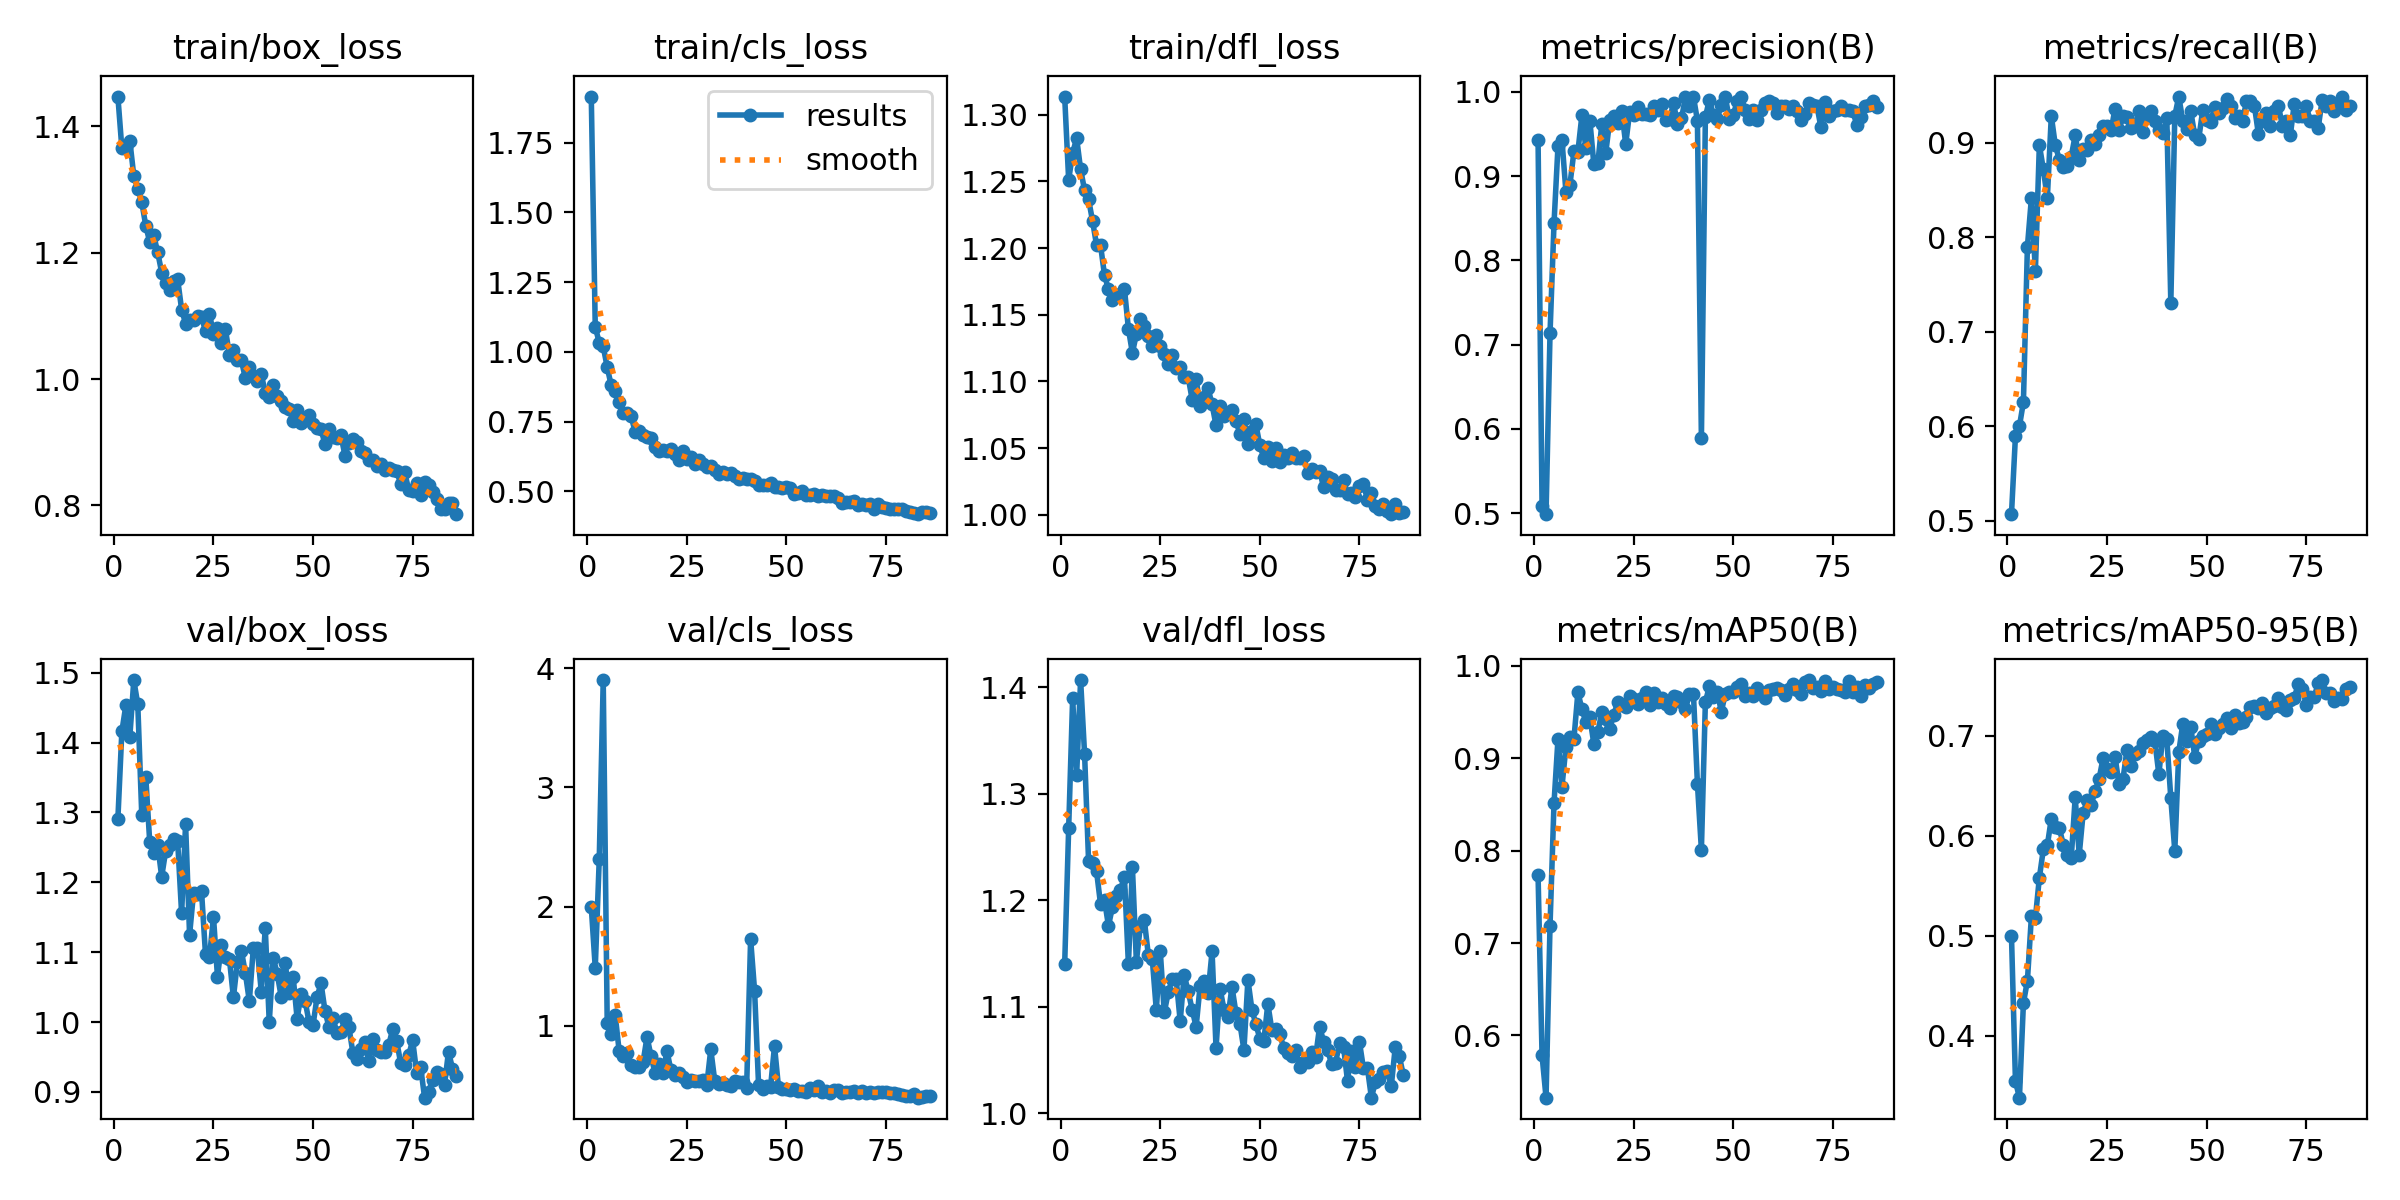

Values plotted in this chart, from the file beside it:
epoch, train/box_loss, train/cls_loss, train/dfl_loss, metrics/precision(B), metrics/recall(B), metrics/mAP50(B), metrics/mAP50-95(B), val/box_loss, val/cls_loss, val/dfl_loss, lr/pg0, lr/pg1, lr/pg2
1, 1.447, 1.916, 1.314, 0.9428, 0.5069, 0.7731, 0.5, 1.291, 1.997, 1.14, 0.0006496, 0.0006496, 0.0006496
2, 1.365, 1.089, 1.251, 0.5081, 0.5897, 0.5784, 0.3547, 1.416, 1.487, 1.267, 0.001303, 0.001303, 0.001303
3, 1.368, 1.033, 1.271, 0.4987, 0.6, 0.5327, 0.3384, 1.453, 2.396, 1.39, 0.001944, 0.001944, 0.001944
4, 1.377, 1.02, 1.282, 0.7134, 0.6256, 0.7189, 0.433, 1.408, 3.9, 1.317, 0.001941, 0.001941, 0.001941
5, 1.322, 0.9451, 1.259, 0.8439, 0.7897, 0.8512, 0.4551, 1.49, 1.029, 1.407, 0.001921, 0.001921, 0.001921
6, 1.301, 0.8802, 1.243, 0.9358, 0.841, 0.9208, 0.5193, 1.455, 0.9333, 1.337, 0.001901, 0.001901, 0.001901
7, 1.28, 0.8616, 1.237, 0.9426, 0.7641, 0.8692, 0.5176, 1.296, 1.093, 1.237, 0.001881, 0.001881, 0.001881
8, 1.243, 0.8201, 1.22, 0.881, 0.8974, 0.9123, 0.558, 1.351, 0.7905, 1.235, 0.001861, 0.001861, 0.001861
9, 1.217, 0.781, 1.202, 0.8901, 0.8719, 0.9223, 0.5864, 1.257, 0.7449, 1.227, 0.001842, 0.001842, 0.001842
10, 1.228, 0.7807, 1.202, 0.9293, 0.841, 0.9206, 0.5903, 1.242, 0.7748, 1.196, 0.001822, 0.001822, 0.001822
11, 1.201, 0.7701, 1.18, 0.9292, 0.9282, 0.9712, 0.6172, 1.253, 0.6748, 1.2, 0.001802, 0.001802, 0.001802
12, 1.169, 0.7136, 1.169, 0.9722, 0.8974, 0.9531, 0.609, 1.208, 0.6596, 1.176, 0.001782, 0.001782, 0.001782
13, 1.151, 0.7152, 1.161, 0.933, 0.8821, 0.9389, 0.6079, 1.245, 0.6591, 1.194, 0.001762, 0.001762, 0.001762
14, 1.141, 0.7026, 1.164, 0.966, 0.8742, 0.944, 0.5912, 1.253, 0.6972, 1.204, 0.001743, 0.001743, 0.001743
15, 1.155, 0.6945, 1.166, 0.9143, 0.8752, 0.9154, 0.5808, 1.262, 0.9085, 1.21, 0.001723, 0.001723, 0.001723
16, 1.159, 0.6919, 1.169, 0.9152, 0.8852, 0.9282, 0.5777, 1.26, 0.7471, 1.222, 0.001703, 0.001703, 0.001703
17, 1.11, 0.6605, 1.139, 0.962, 0.9077, 0.9496, 0.6384, 1.156, 0.6058, 1.14, 0.001683, 0.001683, 0.001683
18, 1.088, 0.6445, 1.121, 0.9281, 0.8821, 0.9426, 0.5807, 1.283, 0.6831, 1.231, 0.001663, 0.001663, 0.001663
19, 1.094, 0.647, 1.136, 0.9667, 0.8938, 0.9319, 0.623, 1.125, 0.6071, 1.142, 0.001644, 0.001644, 0.001644
20, 1.093, 0.6454, 1.147, 0.9712, 0.8923, 0.947, 0.6354, 1.185, 0.7893, 1.176, 0.001624, 0.001624, 0.001624
21, 1.099, 0.652, 1.142, 0.9626, 0.9026, 0.9605, 0.6308, 1.183, 0.6283, 1.181, 0.001604, 0.001604, 0.001604
22, 1.098, 0.6338, 1.134, 0.9777, 0.8988, 0.9576, 0.6447, 1.187, 0.5892, 1.149, 0.001584, 0.001584, 0.001584
23, 1.077, 0.6136, 1.127, 0.9381, 0.9077, 0.9553, 0.6569, 1.097, 0.6067, 1.144, 0.001564, 0.001564, 0.001564
24, 1.104, 0.6458, 1.135, 0.9766, 0.918, 0.9673, 0.6776, 1.093, 0.5697, 1.097, 0.001545, 0.001545, 0.001545
25, 1.071, 0.6178, 1.127, 0.9728, 0.918, 0.9642, 0.6669, 1.151, 0.5311, 1.152, 0.001525, 0.001525, 0.001525
26, 1.081, 0.622, 1.121, 0.9819, 0.9128, 0.958, 0.6636, 1.065, 0.5475, 1.095, 0.001505, 0.001505, 0.001505
27, 1.058, 0.5992, 1.113, 0.9733, 0.936, 0.965, 0.679, 1.11, 0.5392, 1.113, 0.001485, 0.001485, 0.001485
28, 1.079, 0.6136, 1.12, 0.9736, 0.9128, 0.9717, 0.6512, 1.093, 0.5406, 1.126, 0.001465, 0.001465, 0.001465
29, 1.038, 0.597, 1.11, 0.9725, 0.9282, 0.957, 0.6566, 1.091, 0.5457, 1.126, 0.001446, 0.001446, 0.001446
30, 1.045, 0.588, 1.111, 0.9837, 0.9267, 0.9705, 0.6861, 1.035, 0.5068, 1.086, 0.001426, 0.001426, 0.001426
31, 1.03, 0.5893, 1.103, 0.9781, 0.9156, 0.9602, 0.6693, 1.085, 0.804, 1.13, 0.001406, 0.001406, 0.001406
32, 1.03, 0.5751, 1.103, 0.9858, 0.918, 0.9655, 0.6817, 1.102, 0.5387, 1.114, 0.001386, 0.001386, 0.001386
33, 1.002, 0.561, 1.086, 0.9667, 0.9333, 0.959, 0.6846, 1.07, 0.5152, 1.097, 0.001366, 0.001366, 0.001366
34, 1.019, 0.5694, 1.101, 0.9674, 0.9116, 0.9537, 0.6927, 1.03, 0.5252, 1.081, 0.001347, 0.001347, 0.001347
35, 1.004, 0.5604, 1.081, 0.9866, 0.9282, 0.9673, 0.6953, 1.105, 0.5088, 1.12, 0.001327, 0.001327, 0.001327
36, 0.9965, 0.566, 1.088, 0.9626, 0.9333, 0.9667, 0.6988, 1.105, 0.4941, 1.124, 0.001307, 0.001307, 0.001307
37, 1.008, 0.5544, 1.095, 0.9685, 0.9231, 0.9603, 0.6942, 1.044, 0.5401, 1.113, 0.001287, 0.001287, 0.001287
38, 0.9781, 0.5448, 1.083, 0.9935, 0.9128, 0.9529, 0.6614, 1.135, 0.5308, 1.152, 0.001267, 0.001267, 0.001267
39, 0.9719, 0.5482, 1.067, 0.9834, 0.91, 0.9696, 0.6998, 0.9996, 0.5319, 1.061, 0.001248, 0.001248, 0.001248
40, 0.9907, 0.5458, 1.081, 0.9945, 0.9258, 0.9699, 0.6961, 1.092, 0.4822, 1.117, 0.001228, 0.001228, 0.001228
41, 0.9726, 0.5428, 1.074, 0.9661, 0.7304, 0.8725, 0.6375, 1.069, 1.73, 1.097, 0.001208, 0.001208, 0.001208
42, 0.9649, 0.5382, 1.077, 0.5886, 0.9282, 0.8009, 0.5848, 1.036, 1.294, 1.091, 0.001188, 0.001188, 0.001188
43, 0.9556, 0.5215, 1.079, 0.9703, 0.9487, 0.9607, 0.6835, 1.084, 0.5045, 1.119, 0.001168, 0.001168, 0.001168
44, 0.9522, 0.5214, 1.07, 0.9907, 0.9231, 0.9777, 0.7116, 1.041, 0.4735, 1.094, 0.001149, 0.001149, 0.001149
45, 0.9344, 0.5244, 1.061, 0.9727, 0.9149, 0.9663, 0.6942, 1.065, 0.4965, 1.084, 0.001129, 0.001129, 0.001129
46, 0.951, 0.5286, 1.072, 0.9683, 0.9333, 0.9715, 0.709, 1.005, 0.4862, 1.059, 0.001109, 0.001109, 0.001109
47, 0.9309, 0.515, 1.053, 0.9849, 0.9077, 0.9503, 0.6791, 1.04, 0.831, 1.125, 0.001089, 0.001089, 0.001089
48, 0.9365, 0.5145, 1.062, 0.9944, 0.9035, 0.9693, 0.6945, 1.03, 0.4867, 1.097, 0.001069, 0.001069, 0.001069
49, 0.9438, 0.5114, 1.068, 0.9681, 0.934, 0.9719, 0.6993, 0.9999, 0.4742, 1.083, 0.00105, 0.00105, 0.00105
50, 0.9282, 0.5162, 1.052, 0.973, 0.9236, 0.9719, 0.7018, 0.996, 0.4679, 1.07, 0.00103, 0.00103, 0.00103
51, 0.9228, 0.5102, 1.042, 0.989, 0.9221, 0.9768, 0.7118, 1.036, 0.4675, 1.068, 0.00101, 0.00101, 0.00101
52, 0.9205, 0.4916, 1.051, 0.9946, 0.9377, 0.9803, 0.7018, 1.056, 0.4709, 1.103, 0.0009902, 0.0009902, 0.0009902
53, 0.8969, 0.4941, 1.04, 0.9785, 0.9312, 0.9677, 0.708, 1.016, 0.4515, 1.079, 0.0009704, 0.0009704, 0.0009704
54, 0.9216, 0.501, 1.05, 0.9682, 0.9368, 0.9708, 0.7117, 0.9929, 0.4573, 1.079, 0.0009506, 0.0009506, 0.0009506
55, 0.9084, 0.4885, 1.04, 0.9788, 0.9461, 0.9673, 0.7174, 1.006, 0.4466, 1.075, 0.0009308, 0.0009308, 0.0009308
56, 0.9065, 0.4872, 1.045, 0.9668, 0.9385, 0.9759, 0.7074, 0.984, 0.4826, 1.061, 0.000911, 0.000911, 0.000911
57, 0.9111, 0.4894, 1.043, 0.9783, 0.9259, 0.9702, 0.7207, 0.9865, 0.4599, 1.056, 0.0008912, 0.0008912, 0.0008912
58, 0.879, 0.4838, 1.046, 0.9872, 0.9282, 0.9652, 0.713, 1.004, 0.4955, 1.054, 0.0008714, 0.0008714, 0.0008714
59, 0.8991, 0.4859, 1.042, 0.989, 0.9231, 0.9739, 0.7135, 0.9926, 0.448, 1.059, 0.0008516, 0.0008516, 0.0008516
60, 0.9058, 0.4837, 1.042, 0.9869, 0.9436, 0.9745, 0.7181, 0.9561, 0.4513, 1.044, 0.0008318, 0.0008318, 0.0008318
... 26 more rows
